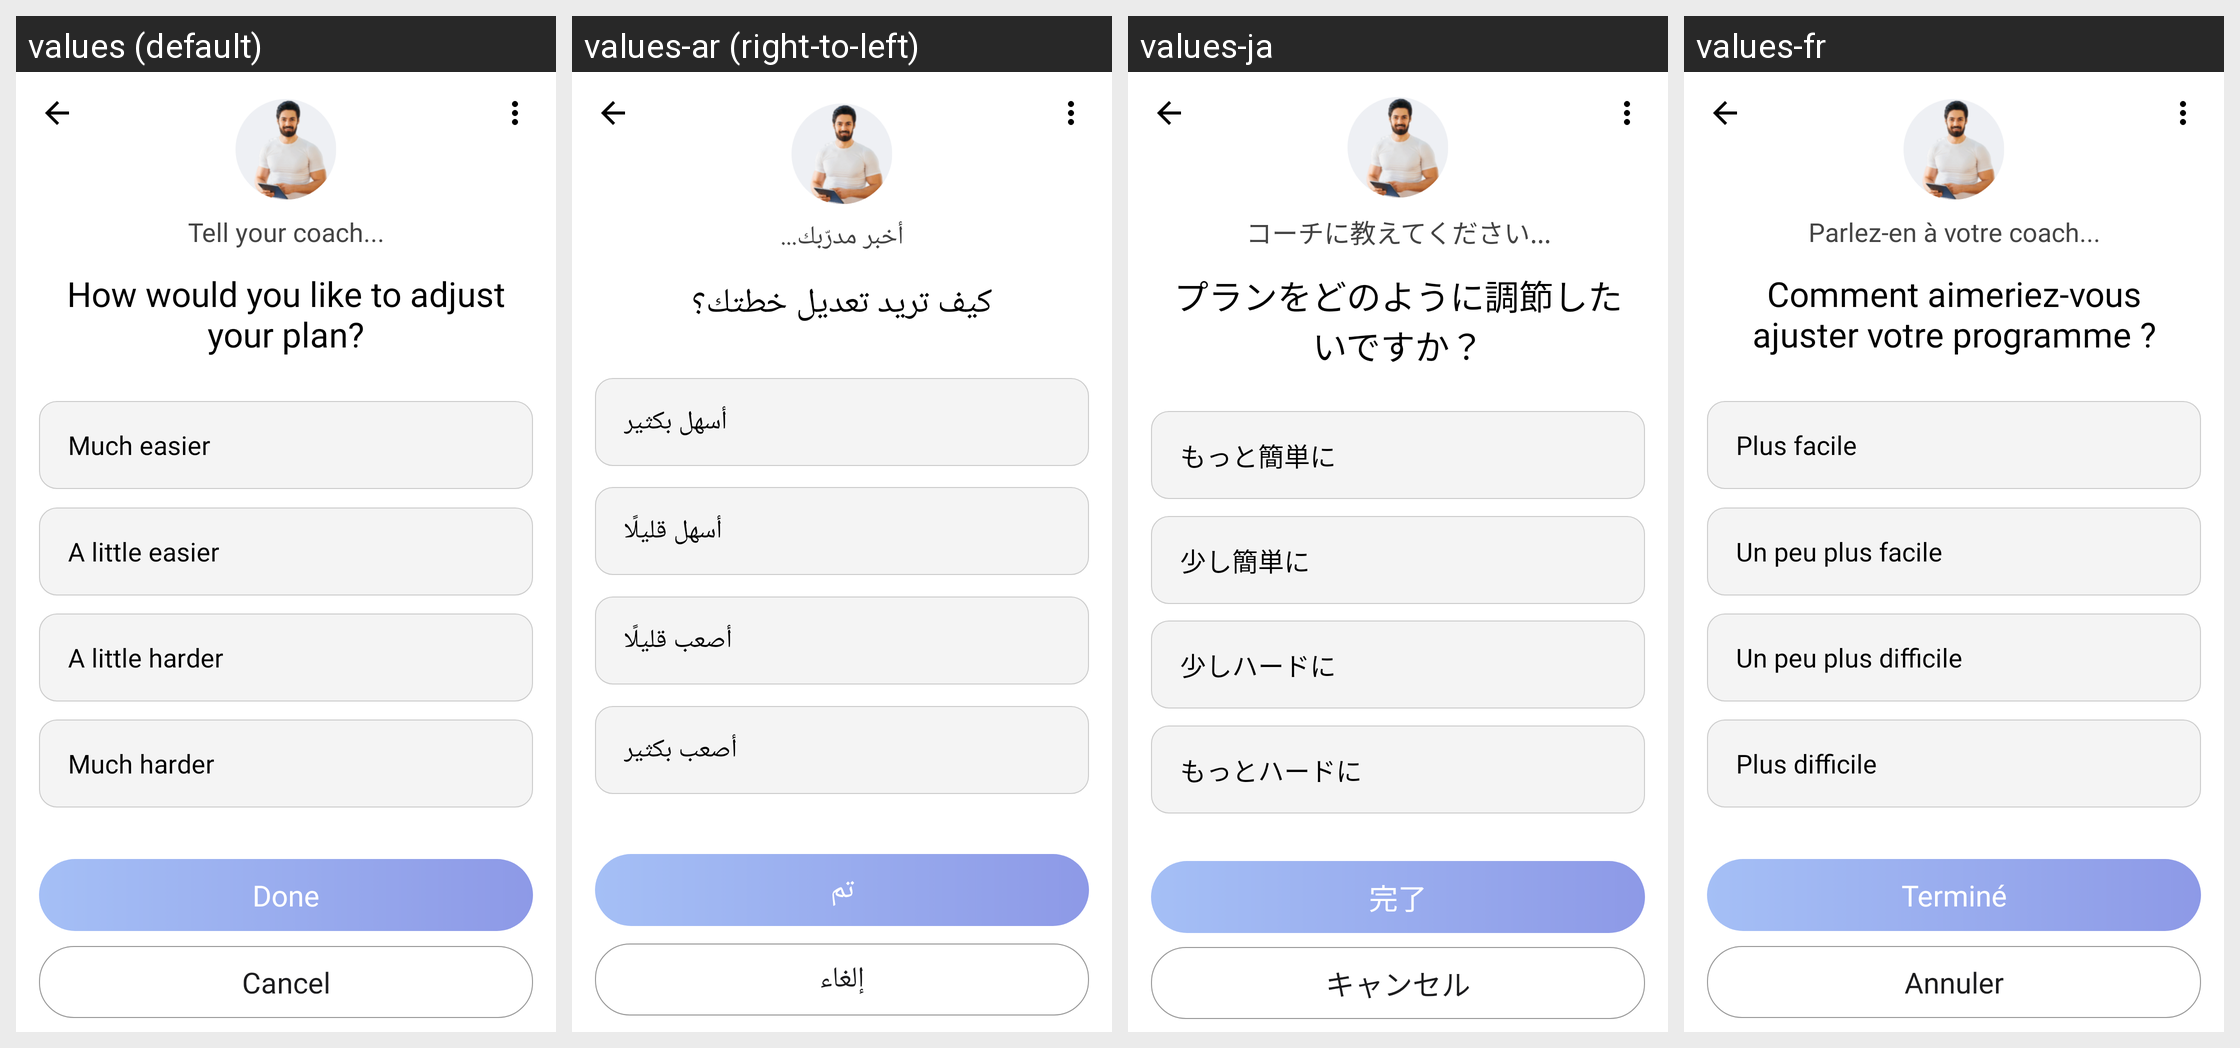

This grid shows one Android layout under several languages. Give, for every string resource on the screen, its name, the default text and each shown locale's text.
Android screen res/layout/activity_adjust_diff_ask.xml rendered under 4 locales, left to right: values (default), values-ar (right-to-left), values-ja, values-fr. Device: Nexus 5 (rendered at 1080×1920; each locale shown at half size, 540×960, under a caption strip naming it); theme styleWithPopStyle.
Other locales in the repository, not shown: values-da, values-de, values-en, values-es, values-fa, values-in, values-in-rID, values-it, values-ko, values-nl, values-pl, values-pt, values-ru, values-sv, values-th, values-tr, values-vi, values-zh, values-zh-rCN, values-zh-rTW.
Strings drawn on this screen, with the default value and each locale's value (text and hints the layout hard-codes, and strings that could not be matched under every locale, appear in the picture but are not listed):

APKTOOL_RENAMED_0x7f130600
  values: Tell your coach...
  values-ar: أخبر مدرّبك...
  values-ja: コーチに教えてください...
  values-fr: Parlez-en à votre coach...

APKTOOL_RENAMED_0x7f13029a
  values: How would you like to adjust your plan?
  values-ar: كيف تريد تعديل خطتك؟
  values-ja: プランをどのように調節したいですか？
  values-fr: Comment aimeriez-vous ajuster votre programme ?

APKTOOL_RENAMED_0x7f1303a2
  values: Much easier
  values-ar: أسهل بكثير
  values-ja: もっと簡単に
  values-fr: Plus facile

APKTOOL_RENAMED_0x7f130004
  values: A little easier
  values-ar: أسهل قليلًا
  values-ja: 少し簡単に
  values-fr: Un peu plus facile

APKTOOL_RENAMED_0x7f130009
  values: A little harder
  values-ar: أصعب قليلًا
  values-ja: 少しハードに
  values-fr: Un peu plus difficile

APKTOOL_RENAMED_0x7f1303a3
  values: Much harder
  values-ar: أصعب بكثير
  values-ja: もっとハードに
  values-fr: Plus difficile

APKTOOL_RENAMED_0x7f13019c
  values: Done
  values-ar: تم
  values-ja: 完了
  values-fr: Terminé

APKTOOL_RENAMED_0x7f13002f
  values: Cancel
  values-ar: إلغاء
  values-ja: キャンセル
  values-fr: Annuler
